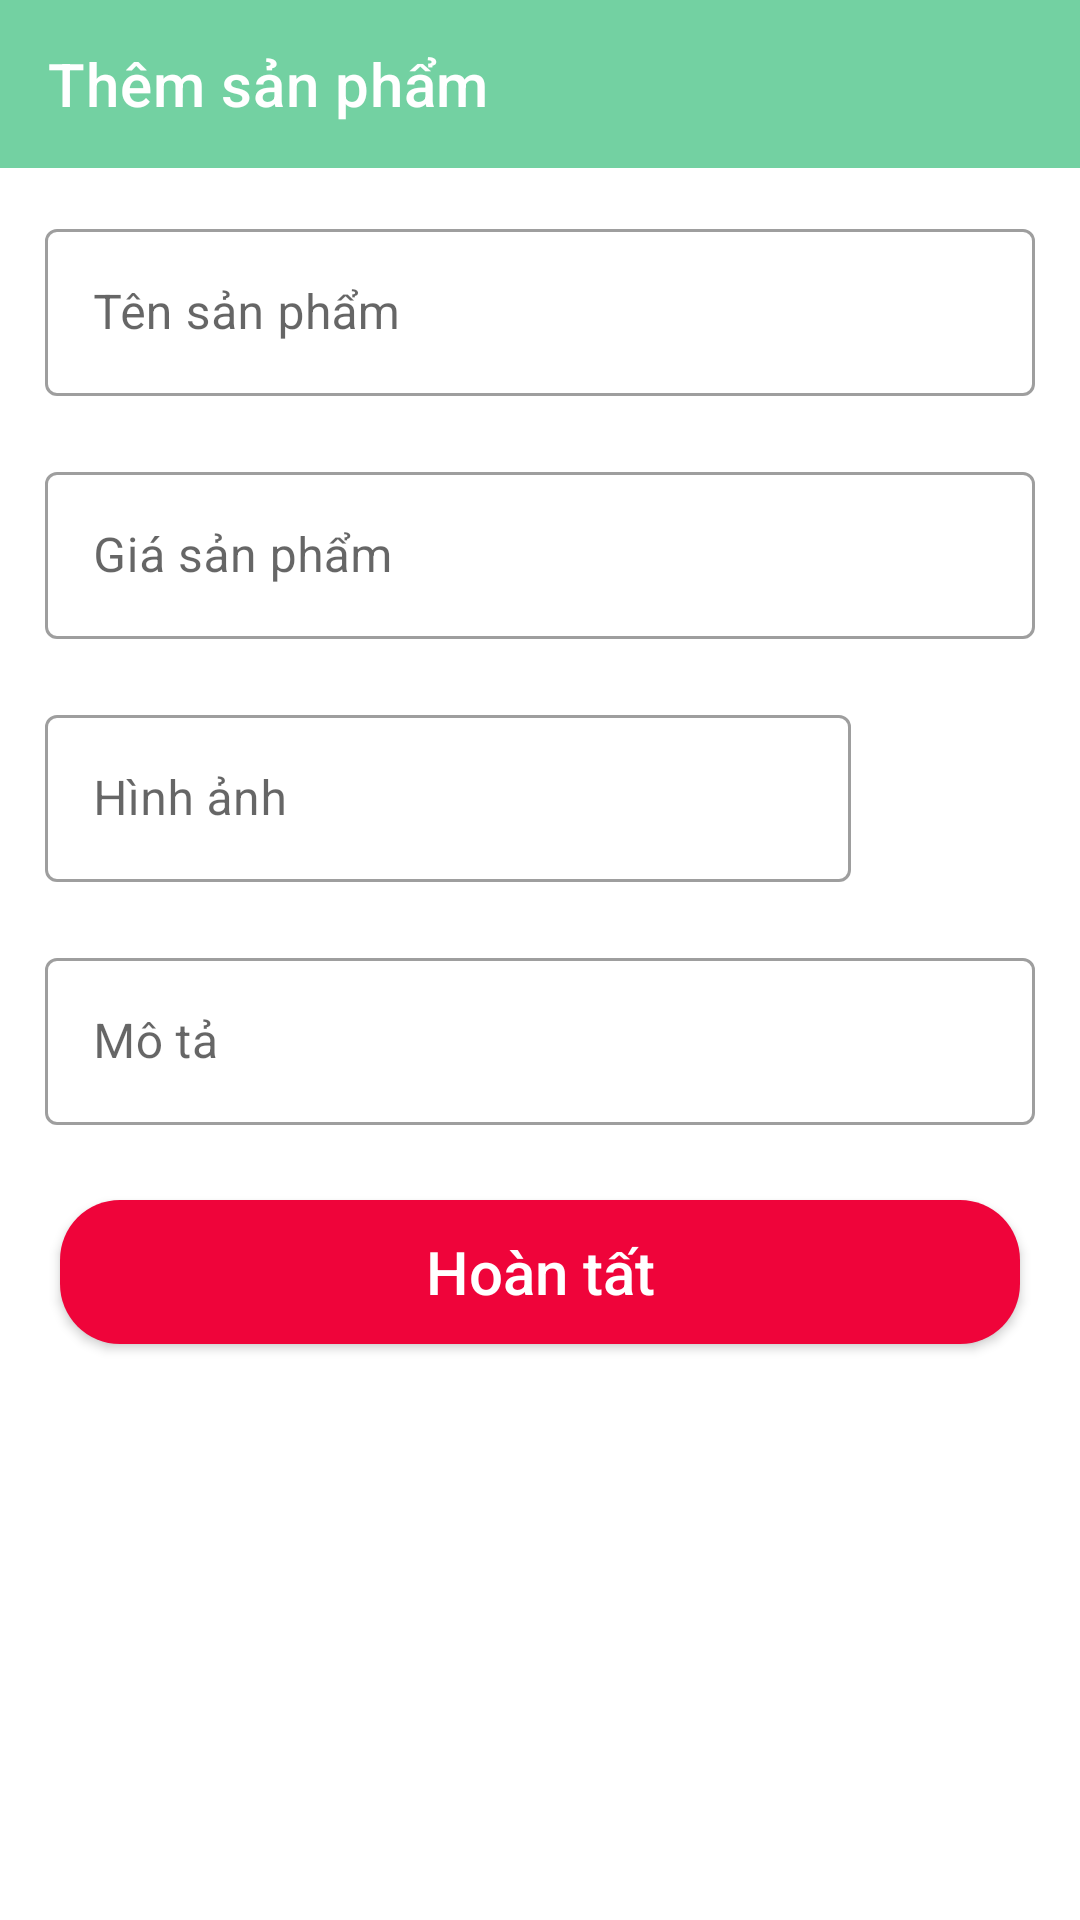

Here is an Android app screen rendered from its layout file. Give the layout XML and the strings, colors and styles it references.
<!-- AndroidManifest.xml: application theme Theme.AppBanHangOnline -->
<!-- res/layout/activity_them_spactivity.xml -->
<?xml version="1.0" encoding="utf-8"?>
<androidx.constraintlayout.widget.ConstraintLayout xmlns:android="http://schemas.android.com/apk/res/android"
    xmlns:app="http://schemas.android.com/apk/res-auto"
    xmlns:tools="http://schemas.android.com/tools"
    android:layout_width="match_parent"
    android:layout_height="match_parent"
    tools:context="com.example.manager.activity.ThemSPActivity">
    <androidx.appcompat.widget.Toolbar
        android:id="@+id/toobar"
        app:title="Thêm sản phẩm "
        android:background="#920BAF5D"
        app:layout_constraintTop_toTopOf="parent"
        app:titleTextColor="@color/white"
        android:layout_width="match_parent"
        android:layout_height="?attr/actionBarSize">
    </androidx.appcompat.widget.Toolbar>
    <com.google.android.material.textfield.TextInputLayout
        android:id="@+id/line1"
        app:layout_constraintTop_toBottomOf="@+id/toobar"
        android:layout_marginTop="10dp"
        android:layout_marginRight="10dp"
        android:layout_marginLeft="10dp"
        android:padding="5dp"
        style="@style/Widget.MaterialComponents.TextInputLayout.OutlinedBox"
        android:layout_width="match_parent"
        android:layout_height="wrap_content">
        <com.google.android.material.textfield.TextInputEditText
            android:hint="Tên sản phẩm"
            android:id="@+id/tensp"
            android:inputType="text"
            android:layout_width="match_parent"
            android:layout_height="wrap_content"/>


    </com.google.android.material.textfield.TextInputLayout>
    <com.google.android.material.textfield.TextInputLayout
        android:id="@+id/line2"
        app:layout_constraintTop_toBottomOf="@+id/line1"
        android:layout_marginTop="10dp"
        android:layout_marginRight="10dp"
        android:layout_marginLeft="10dp"
        android:padding="5dp"
        style="@style/Widget.MaterialComponents.TextInputLayout.OutlinedBox"
        android:layout_width="match_parent"
        android:layout_height="wrap_content">
        <com.google.android.material.textfield.TextInputEditText
            android:hint="Giá sản phẩm"
            android:id="@+id/gia"
            android:inputType="number"
            android:layout_width="match_parent"
            android:layout_height="wrap_content"/>


    </com.google.android.material.textfield.TextInputLayout>
    <LinearLayout
        android:id="@+id/line3"
        android:weightSum="5"
        android:orientation="horizontal"
        app:layout_constraintTop_toBottomOf="@+id/line2"
        android:layout_width="match_parent"
        android:layout_height="wrap_content">
        <com.google.android.material.textfield.TextInputLayout
            app:layout_constraintTop_toBottomOf="@+id/line2"
            android:layout_weight="4"
            android:layout_marginTop="10dp"
            android:layout_marginRight="10dp"
            android:layout_marginLeft="10dp"
            android:padding="5dp"
            style="@style/Widget.MaterialComponents.TextInputLayout.OutlinedBox"
            android:layout_width="wrap_content"
            android:layout_height="wrap_content">
            <com.google.android.material.textfield.TextInputEditText
                android:id="@+id/hinhanh"
                android:hint="Hình ảnh"
                android:inputType="text"
                android:layout_width="match_parent"
                android:layout_height="wrap_content"/>
        </com.google.android.material.textfield.TextInputLayout>

        <ImageView
            android:id="@+id/imagecamera"
            android:layout_gravity="center"
            android:layout_marginTop="8dp"
            android:layout_marginRight="8dp"
            android:layout_width="0dp"
            android:layout_height="60dp"
            android:layout_weight="1"
            android:src="@drawable/baseline_image_24"
            app:tint="@color/design_dark_default_color_shadow_dark" />
    </LinearLayout>

    <com.google.android.material.textfield.TextInputLayout
        android:id="@+id/line4"
        app:layout_constraintTop_toBottomOf="@+id/line3"
        android:layout_marginTop="10dp"
        android:layout_marginRight="10dp"
        android:layout_marginLeft="10dp"
        android:padding="5dp"
        style="@style/Widget.MaterialComponents.TextInputLayout.OutlinedBox"
        android:layout_width="match_parent"
        android:layout_height="wrap_content">
        <com.google.android.material.textfield.TextInputEditText
            android:id="@+id/mota"
            android:hint="Mô tả"
            android:inputType="text"
            android:layout_width="match_parent"
            android:layout_height="wrap_content"/>


    </com.google.android.material.textfield.TextInputLayout>
    <Spinner
        android:id="@+id/spinner_loai"
        app:layout_constraintTop_toBottomOf="@+id/line4"
        android:layout_marginTop="10dp"
        android:layout_marginLeft="10dp"
        android:layout_marginRight="10dp"
        android:background="@drawable/spinner"
        android:layout_width="match_parent"
        android:layout_height="wrap_content"/>
    <androidx.appcompat.widget.AppCompatButton
        android:id="@+id/btn_Them"
        app:layout_constraintTop_toBottomOf="@+id/spinner_loai"
        android:layout_marginTop="10dp"
        android:layout_marginRight="20dp"
        android:layout_marginLeft="20dp"
        android:background="@drawable/radius_button_muahang"
        android:text="Hoàn tất"
        android:textSize="20dp"
        android:textColor="@android:color/white"
        android:textAllCaps="false"
        android:layout_width="match_parent"
        android:layout_height="wrap_content"/>


</androidx.constraintlayout.widget.ConstraintLayout>
<!-- resources referenced by this layout -->
<resources>
  <color name="white">#FFFFFFFF</color>
  <!-- drawable baseline_image_24 (drawable) -->
  <vector android:height="24dp" android:tint="#CD2F2F"
      android:viewportHeight="24" android:viewportWidth="24"
      android:width="24dp" xmlns:android="http://schemas.android.com/apk/res/android">
      <path android:fillColor="@android:color/white" android:pathData="M21,19V5c0,-1.1 -0.9,-2 -2,-2H5c-1.1,0 -2,0.9 -2,2v14c0,1.1 0.9,2 2,2h14c1.1,0 2,-0.9 2,-2zM8.5,13.5l2.5,3.01L14.5,12l4.5,6H5l3.5,-4.5z"/>
  </vector>
  <!-- drawable radius_button_muahang (drawable) -->
  <?xml version="1.0" encoding="utf-8"?>
  <shape
      xmlns:android="http://schemas.android.com/apk/res/android"
      android:shape="rectangle">
      <corners android:radius="20dp"/>
      <solid android:color="#EF043A"/>
  
  
  </shape>
  <!-- drawable spinner (drawable) -->
  <?xml version="1.0" encoding="utf-8"?>
  <shape xmlns:android="http://schemas.android.com/apk/res/android">
      <solid android:color="@android:color/transparent"/>
      <corners android:radius="7dp"/>
      <stroke android:width="1dp"
          android:color="@android:color/holo_blue_light"
          />
  
  </shape>
  <style name="Theme.AppBanHangOnline" parent="Theme.MaterialComponents.DayNight.NoActionBar">
          
          <item name="colorPrimary">@color/purple_500</item>
          <item name="colorPrimaryVariant">@color/purple_700</item>
          <item name="colorOnPrimary">@color/white</item>
          
          <item name="colorSecondary">@color/teal_200</item>
          <item name="colorSecondaryVariant">@color/teal_700</item>
          <item name="colorOnSecondary">@color/black</item>
          
          <item name="android:statusBarColor">?attr/colorPrimaryVariant</item>
          
      </style>
  <color name="purple_500">#FF6200EE</color>
  <color name="purple_700">#FF3700B3</color>
  <color name="teal_200">#FF03DAC5</color>
  <color name="teal_700">#FF018786</color>
  <color name="black">#FF000000</color>
</resources>
